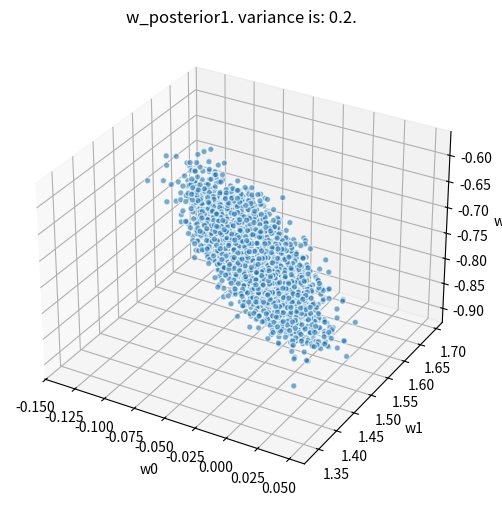
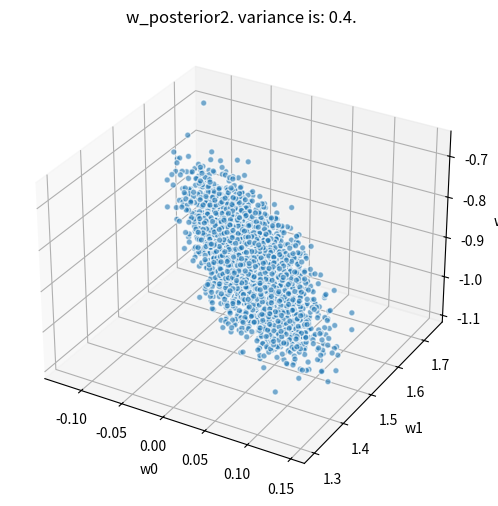
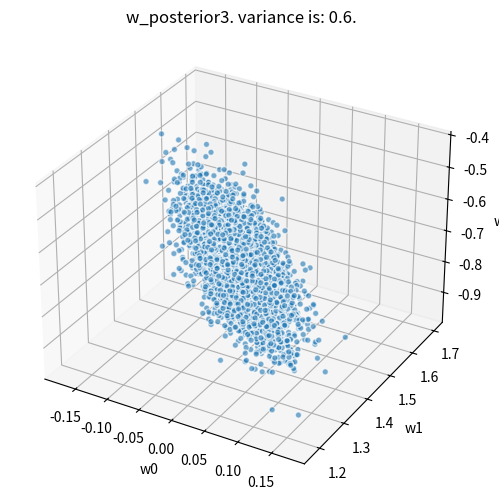

The matplotlib source for these figures, in order:
import numpy as np
import matplotlib.pyplot as plt
from scipy.stats import multivariate_normal
from scipy.stats import norm
from mpl_toolkits.mplot3d import Axes3D

# Uppgift 2.4



def calculate_w_prior(alpha):
    w_dimension = 3
    mean = np.zeros(w_dimension)
    covariance = np.eye(w_dimension) / alpha
    prior_w = multivariate_normal(mean, covariance)
    return prior_w

def calculate_t(x1, x2, variance):
    epsilon = multivariate_normal(0, variance)
    w = [0, 1.5, -0.8]
    t = w[0] + w[1]*x1 + w[2]*x2 + epsilon.rvs()
    return t

def generate_all_data(variance):
    T_values = []
    X1 = np.arange(-0.3, 1.05, 0.05)
    X2 = np.arange(-0.3, 1.05, 0.05)
    input_matrix = np.array([[x1, x2] for x1 in X1 for x2 in X2])
    for X in input_matrix:
        t = calculate_t(X[0], X[1], variance)
        T_values.append(t)
    return input_matrix, T_values


def calculate_posterior(x1, x2, w_prior, variance):
    X = np.array([1, x1, x2])
    t = calculate_t(x1, x2, variance)

    Sigma_prior = w_prior.cov
    mu_prior = w_prior.mean

    XTX = np.outer(X, X)
    XTy = X * t

    Sigma_posterior = np.linalg.inv(np.linalg.inv(Sigma_prior) + XTX / variance)
    mu_posterior = Sigma_posterior @ (np.linalg.inv(Sigma_prior) @ mu_prior + XTy / variance)
    posterior = multivariate_normal(mean=mu_posterior, cov=Sigma_posterior)
    return posterior

def generate_final_distribution(variance, w_prior, input_data):
    current_distribution = w_prior
    for X in input_data:
        current_distribution = calculate_posterior(X[0], X[1], current_distribution, variance)
    return current_distribution
    




def plot_posterior(w_posterior, title):
    fig = plt.figure(figsize=(8, 6))
    ax = fig.add_subplot(111, projection='3d')

    w0, w1, w2 = np.random.multivariate_normal(w_posterior.mean, w_posterior.cov, 5000).T
    ax.scatter(w0, w1, w2, alpha=0.6, edgecolors='w', s=20)
    ax.set_xlabel('w0')
    ax.set_ylabel('w1')
    ax.set_zlabel('w2')
    plt.title(title)
    plt.show()


def main():
    variance_list = [0.2, 0.4, 0.6]
    alpha_list = [0.7, 1.5, 3.0]
    all_inputdata_for_w1, all_outputdata_for_w1 = generate_all_data(variance_list[0])
    all_inputdata_for_w2, all_outputdata_for_w2 = generate_all_data(variance_list[1])
    all_inputdata_for_w3, all_outputdata_for_w3 = generate_all_data(variance_list[2])
    w_prior1 = calculate_w_prior(alpha_list[0])
    w_prior2 = calculate_w_prior(alpha_list[1])
    w_prior3 = calculate_w_prior(alpha_list[2])
    w_posterior1 = generate_final_distribution(variance_list[0], w_prior1, all_inputdata_for_w1)
    w_posterior2 = generate_final_distribution(variance_list[1], w_prior2, all_inputdata_for_w2)
    w_posterior3 = generate_final_distribution(variance_list[2], w_prior3, all_inputdata_for_w3)


    plot_posterior(w_posterior1, f'w_posterior1. variance is: {variance_list[0]}.')
    plot_posterior(w_posterior2, f'w_posterior2. variance is: {variance_list[1]}.')
    plot_posterior(w_posterior3, f'w_posterior3. variance is: {variance_list[2]}.')

main()